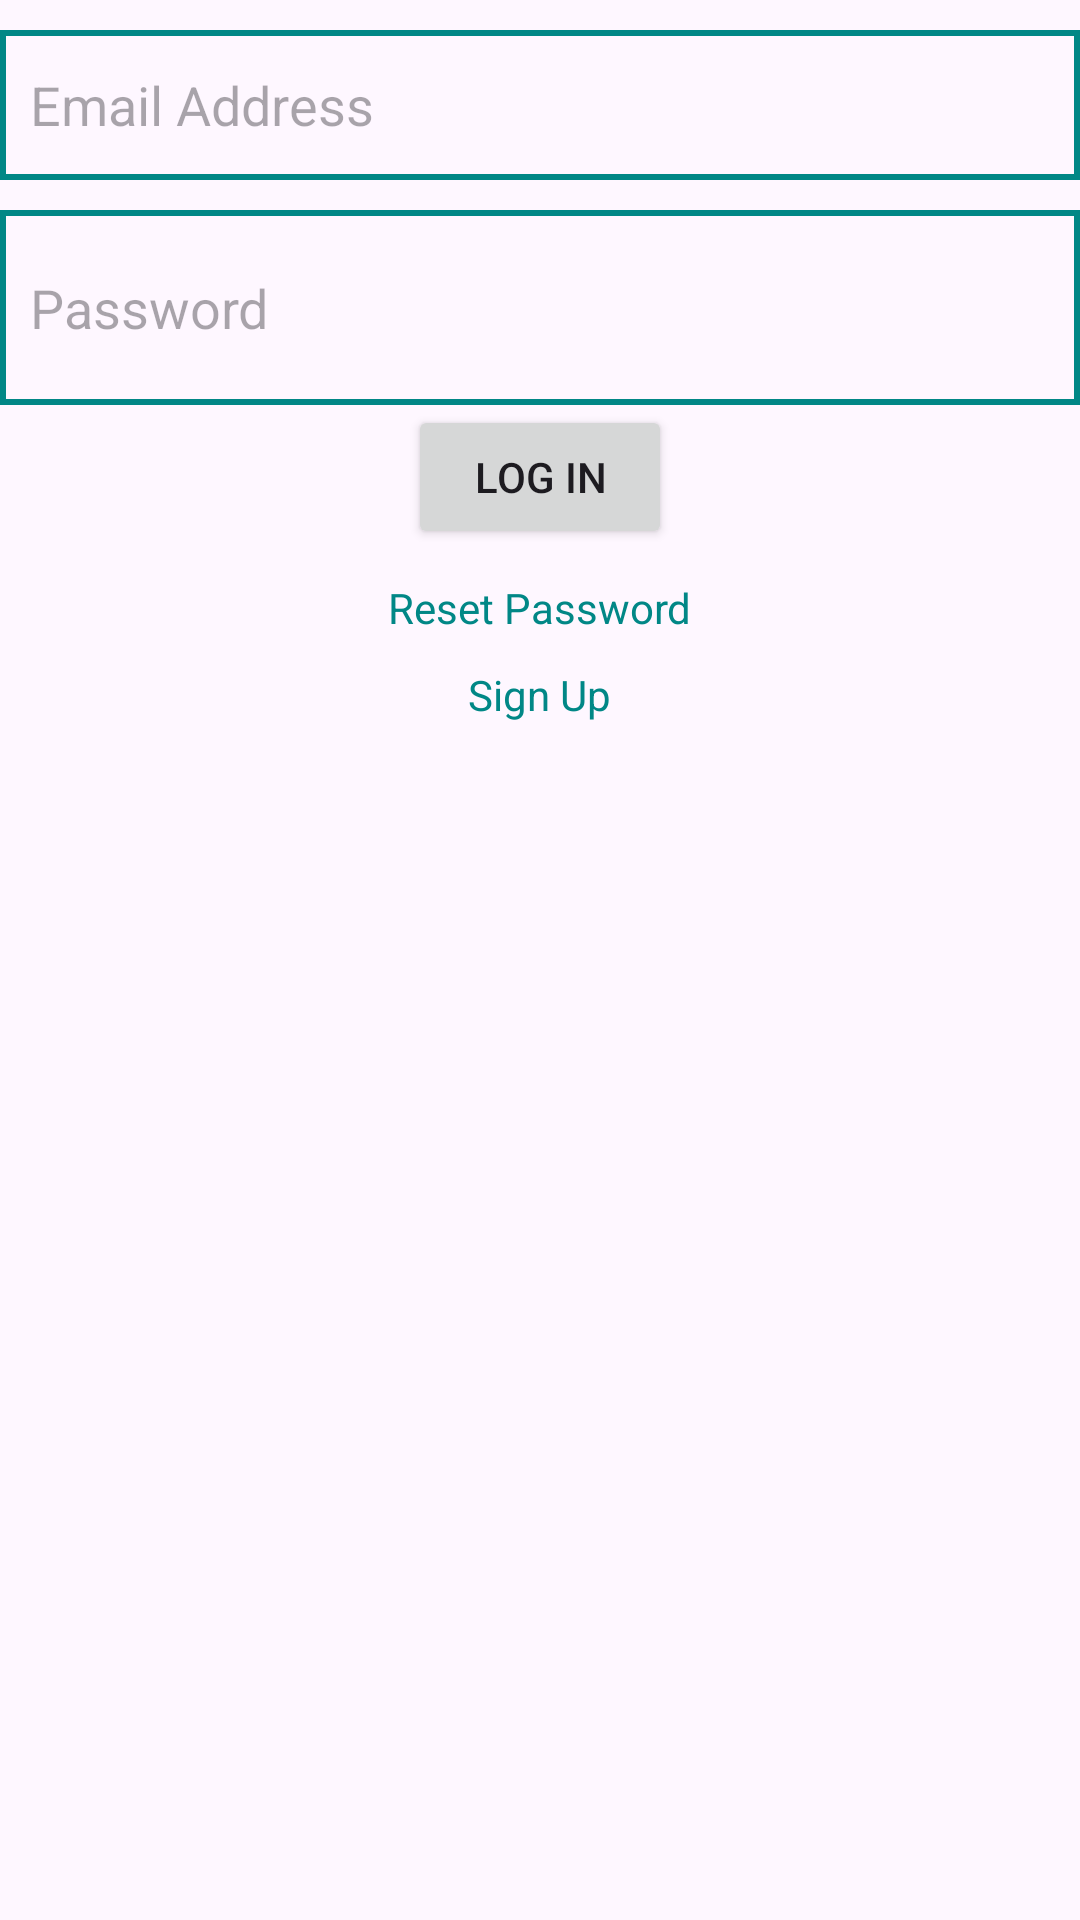

Android layout source for this screen:
<!-- AndroidManifest.xml: application theme Theme.FireBaseAuth2 -->
<!-- res/layout/activity_login.xml -->
<?xml version="1.0" encoding="utf-8"?>
<LinearLayout xmlns:android="http://schemas.android.com/apk/res/android"
    xmlns:app="http://schemas.android.com/apk/res-auto"
    xmlns:tools="http://schemas.android.com/tools"
    android:layout_width="match_parent"
    android:layout_height="match_parent"
    android:orientation="vertical"
    tools:context=".LoginActivity">

    <EditText
        android:id="@+id/emailAddress"
        android:layout_width="match_parent"
        android:layout_height="50dp"
        android:layout_marginTop="10dp"
        android:background="@drawable/edittext_background"
        android:hint="Email Address"
        android:padding="10dp"


        />

    <EditText
        android:id="@+id/Password"
        android:layout_width="match_parent"
        android:layout_height="65dp"
        android:layout_marginTop="10dp"
        android:background="@drawable/edittext_background"
        android:hint="Password"
        android:inputType="textPassword"
        android:padding="10dp"


        />

    <Button
        android:id="@+id/login"
        android:layout_width="wrap_content"
        android:layout_height="wrap_content"
        android:layout_gravity="center"
        android:text="Log In"

        />

    <TextView
        android:id="@+id/resetPassword"
        android:textColor="@color/teal_700"
        android:text="Reset Password"
        android:layout_gravity="center"
        android:layout_marginTop="10dp"
        android:layout_width="wrap_content"
        android:layout_height="wrap_content"/>

    <TextView
        android:id="@+id/goToSignUpActivity"
        android:textColor="@color/teal_700"
        android:text="Sign Up"
        android:layout_gravity="center"
        android:layout_marginTop="10dp"
        android:layout_width="wrap_content"
        android:layout_height="wrap_content"/>

</LinearLayout>
<!-- resources referenced by this layout -->
<resources>
  <color name="teal_700">#FF018786</color>
  <!-- drawable edittext_background (drawable) -->
  <?xml version="1.0" encoding="utf-8"?>
  <shape xmlns:android="http://schemas.android.com/apk/res/android">
  
      <stroke android:color="@color/teal_700" android:width="2dp"/>
  </shape>
  <style name="Theme.FireBaseAuth2" parent="Base.Theme.FireBaseAuth2" />
  <style name="Base.Theme.FireBaseAuth2" parent="Theme.Material3.DayNight.NoActionBar">
          
          
      </style>
</resources>
